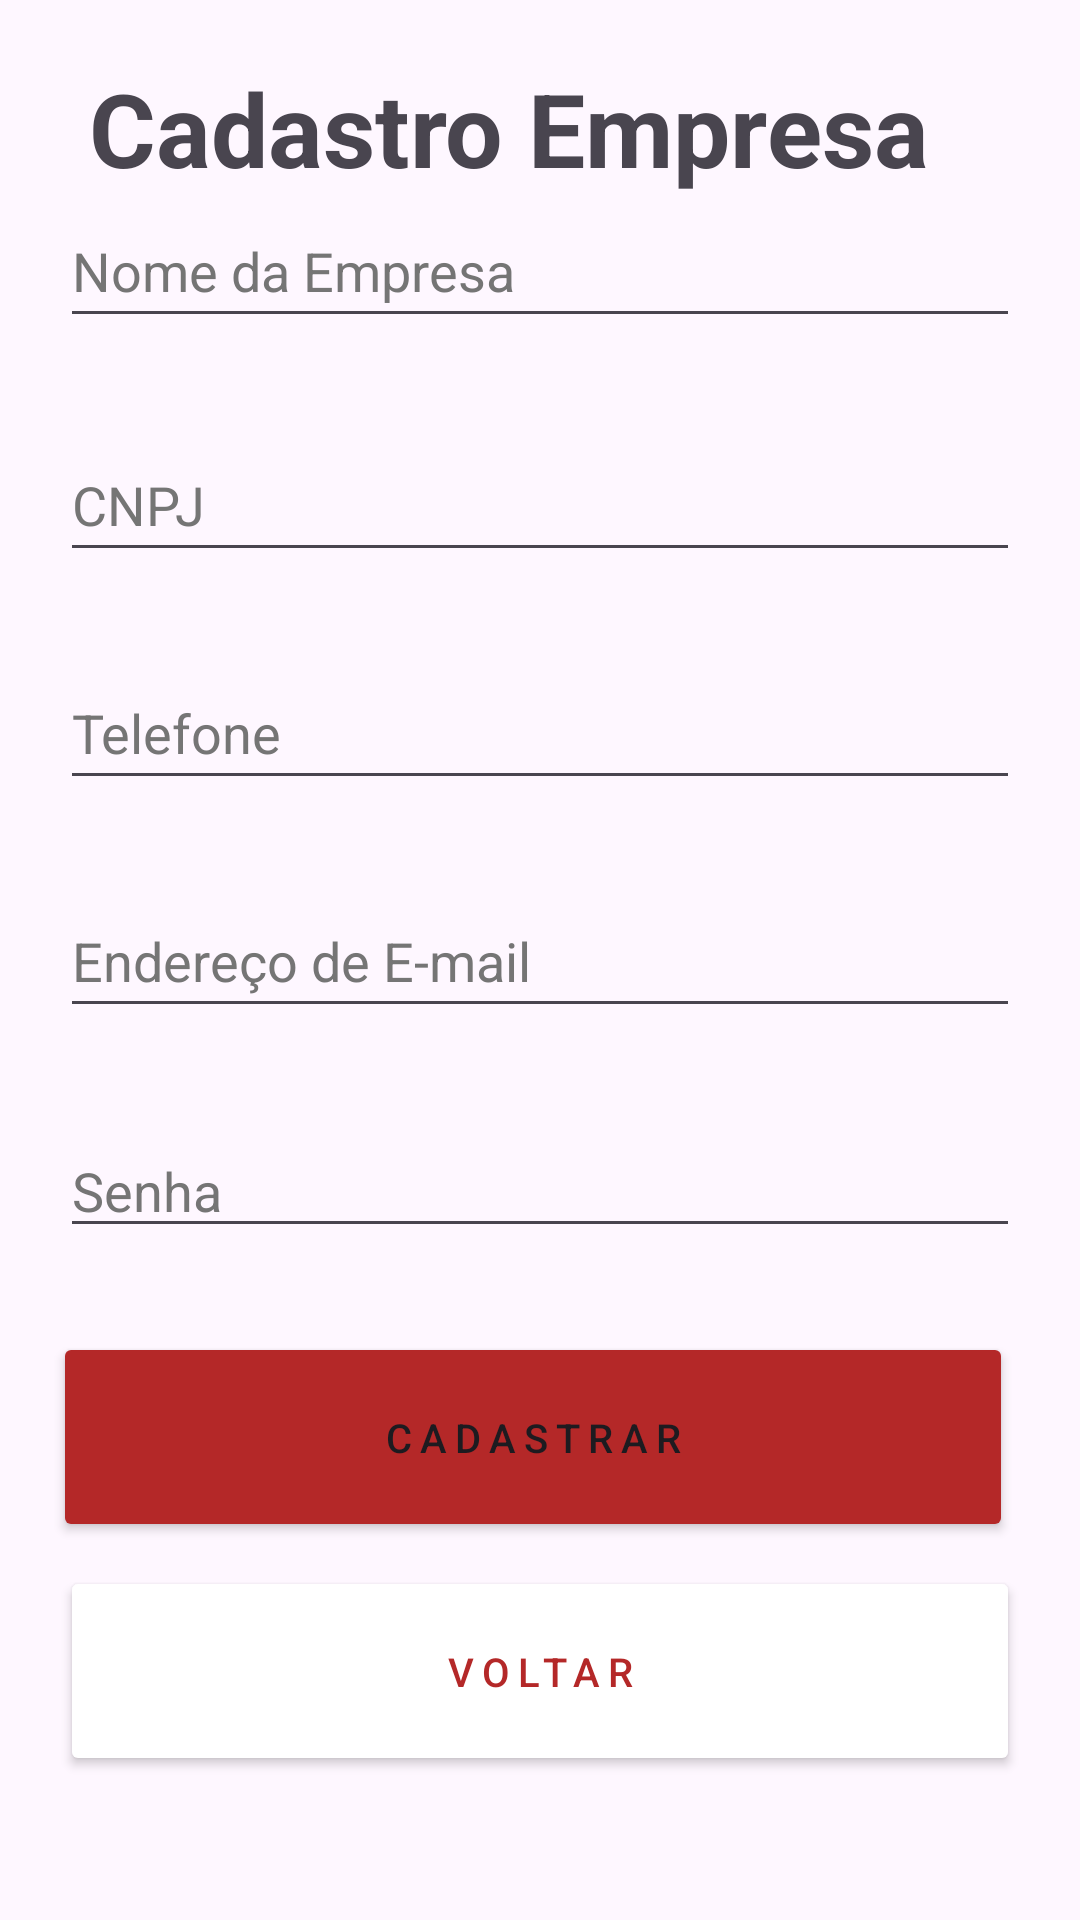

This screen was rendered from an Android layout file. Write that file and the resources it references.
<!-- AndroidManifest.xml: application theme Theme.ThinkMarket -->
<!-- res/layout/fragment_cadastro_empresa.xml -->
<?xml version="1.0" encoding="utf-8"?>
<androidx.constraintlayout.widget.ConstraintLayout xmlns:android="http://schemas.android.com/apk/res/android"
    xmlns:app="http://schemas.android.com/apk/res-auto"
    xmlns:tools="http://schemas.android.com/tools"
    android:layout_width="match_parent"
    android:layout_height="match_parent"
    tools:context=".ui.cadastro_empresa.CadastroEmpresaFragment">

    <TextView
        android:id="@+id/textoBarra"
        android:layout_width="301sp"
        android:layout_height="45dp"
        android:layout_marginTop="20dp"
        android:text="Cadastro Empresa"
        android:textAlignment="textStart"
        android:textSize="34sp"
        android:textStyle="bold"
        app:fontWeight="700"
        app:layout_constraintEnd_toEndOf="parent"
        app:layout_constraintStart_toStartOf="parent"
        app:layout_constraintTop_toTopOf="parent"
        tools:ignore="HardcodedText,TextSizeCheck" />

    <EditText
        android:id="@+id/txtfNomeEmpresa_CadEmpre"
        android:layout_width="320dp"
        android:layout_height="48dp"
        android:layout_marginTop="20dp"
        android:layout_marginBottom="30dp"
        android:autofillHints=""
        android:hint="Nome da Empresa"
        android:inputType="text"
        android:textColorHint="#757575"
        app:layout_constraintBottom_toTopOf="@+id/txtfCnpj_CadEmpre"
        app:layout_constraintEnd_toEndOf="parent"
        app:layout_constraintStart_toStartOf="parent"
        app:layout_constraintTop_toBottomOf="@+id/textoBarra"
        app:layout_constraintVertical_bias="1.0"
        tools:ignore="HardcodedText,TextContrastCheck" />

    <EditText
        android:id="@+id/txtfCnpj_CadEmpre"
        android:layout_width="320dp"
        android:layout_height="48dp"
        android:layout_marginBottom="28dp"
        android:autofillHints=""
        android:hint="CNPJ"
        android:inputType="number"
        android:textColorHint="#757575"
        app:layout_constraintBottom_toTopOf="@+id/txtfTelefone_CadEmpre"
        app:layout_constraintEnd_toEndOf="parent"
        app:layout_constraintStart_toStartOf="parent"
        tools:ignore="HardcodedText,TextContrastCheck" />

    <EditText
        android:id="@+id/txtfTelefone_CadEmpre"
        android:layout_width="320dp"
        android:layout_height="48dp"
        android:layout_marginBottom="28dp"
        android:autofillHints=""
        android:hint="Telefone"
        android:inputType="number"
        android:textColorHint="#757575"
        app:layout_constraintBottom_toTopOf="@+id/txtfEmail_CadEmpre"
        app:layout_constraintEnd_toEndOf="parent"
        app:layout_constraintStart_toStartOf="parent"
        tools:ignore="HardcodedText,TextContrastCheck" />

    <EditText
        android:id="@+id/txtfEmail_CadEmpre"
        android:layout_width="320dp"
        android:layout_height="48dp"
        android:layout_marginBottom="32dp"
        android:autofillHints=""
        android:hint="Endereço de E-mail"
        android:inputType="textEmailAddress"
        android:textColorHint="#757575"
        app:layout_constraintBottom_toTopOf="@+id/txtfSenha_CadEmpre"
        app:layout_constraintEnd_toEndOf="parent"
        app:layout_constraintStart_toStartOf="parent"
        tools:ignore="HardcodedText,TextContrastCheck" />

    <EditText
        android:id="@+id/txtfSenha_CadEmpre"
        android:layout_width="320dp"
        android:layout_height="0dp"
        android:layout_marginBottom="28dp"
        android:autofillHints=""
        android:ems="10"
        android:hint="Senha"
        android:inputType="textPassword"
        android:textColorHint="#757575"
        app:cornerRadius="@null"
        app:layout_constraintBottom_toTopOf="@+id/btnCadastro_CadEmpre"
        app:layout_constraintEnd_toEndOf="parent"
        app:layout_constraintStart_toStartOf="parent"
        app:strokeColor="@color/black"
        app:strokeWidth="100px"
        tools:ignore="HardcodedText,PxUsage,TouchTargetSizeCheck" />

    <Button
        android:id="@+id/btnCadastro_CadEmpre"
        android:layout_width="320dp"
        android:layout_height="70dp"
        android:layout_marginStart="48dp"
        android:layout_marginEnd="53dp"
        android:layout_marginBottom="8dp"
        android:letterSpacing="0.2"
        android:text="Cadastrar"
        android:textSize="40px"
        app:backgroundTint="#B42828"
        app:layout_constraintBottom_toTopOf="@+id/btnVoltar_CadEmpre"
        app:layout_constraintEnd_toEndOf="parent"
        app:layout_constraintStart_toStartOf="parent"
        tools:ignore="HardcodedText,PxUsage,UnusedAttribute" />

    <Button
        android:id="@+id/btnVoltar_CadEmpre"
        android:layout_width="320dp"
        android:layout_height="70dp"
        android:layout_marginBottom="48dp"
        android:width="2dp"
        android:color="#000000"
        android:letterSpacing="0.2"
        android:shape="rectangle"
        android:text="Voltar"
        android:textColor="#B42828"
        android:textSize="40px"
        app:backgroundTint="#FFFFFF"
        app:backgroundTintMode="screen"
        app:cornerRadius="100px"
        app:layout_constraintBottom_toBottomOf="parent"
        app:layout_constraintEnd_toEndOf="parent"
        app:layout_constraintStart_toStartOf="parent"
        app:strokeColor="#D60909"
        app:strokeWidth="3px"
        tools:ignore="HardcodedText,PxUsage,UnusedAttribute" />

</androidx.constraintlayout.widget.ConstraintLayout>
<!-- resources referenced by this layout -->
<resources>
  <style name="Theme.ThinkMarket" parent="Base.Theme.ThinkMarket" />
  <style name="Base.Theme.ThinkMarket" parent="Theme.Material3.DayNight.NoActionBar">
          
          
      </style>
  <!-- not gathered from this repository: default colours our renderer supplied (Android Studio template values) -->
  <color name="black">#FF000000</color>
</resources>
